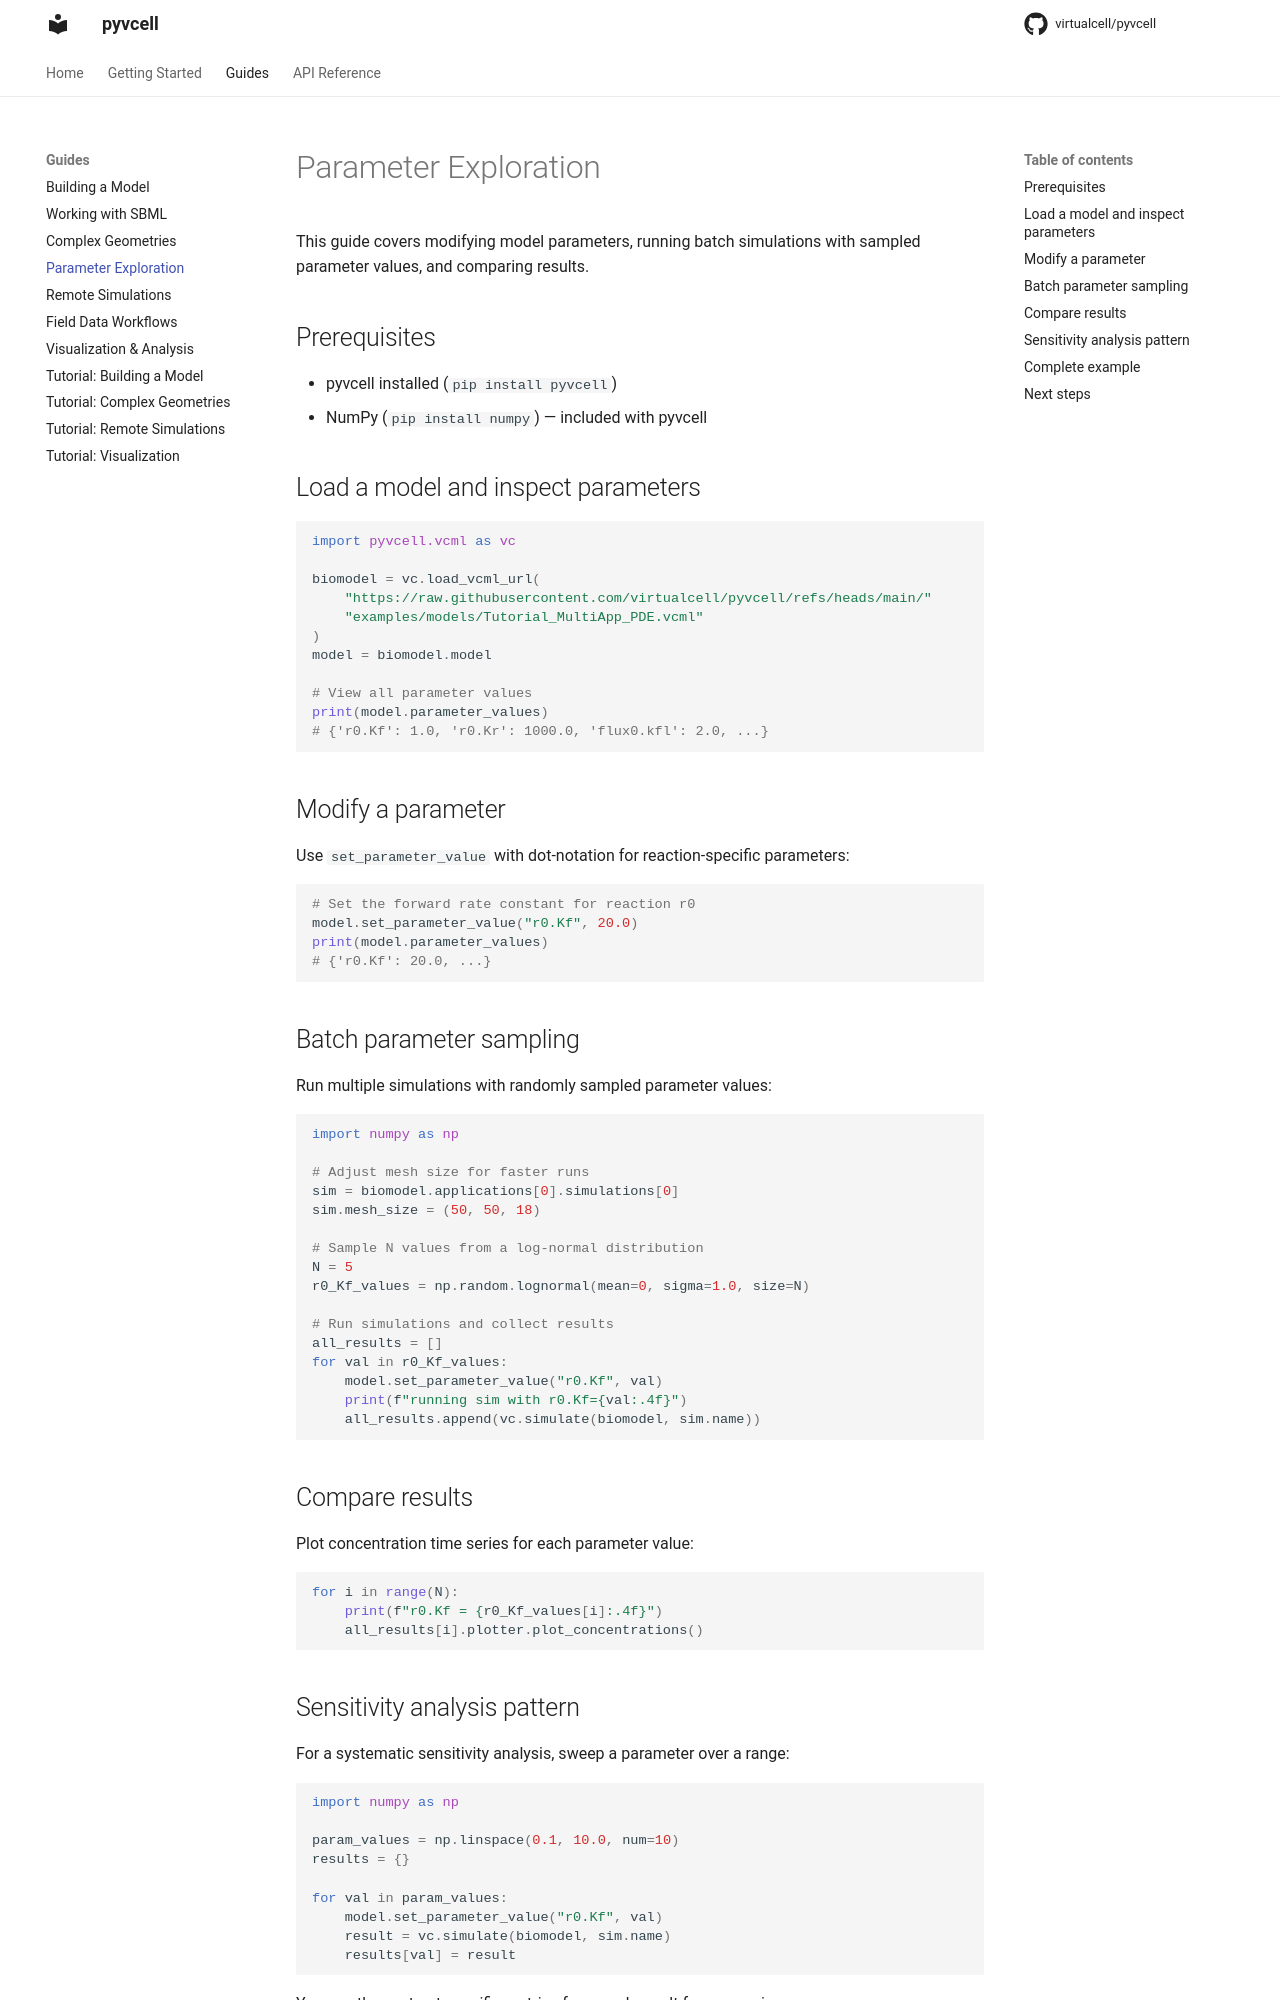

repository: virtualcell/pyvcell · page: guides/parameter-exploration/index.html · generator: mkdocs

# Parameter Exploration

This guide covers modifying model parameters, running batch simulations with sampled parameter values, and comparing results.

## Prerequisites

- pyvcell installed (`pip install pyvcell`)
- NumPy (`pip install numpy`) — included with pyvcell

## Load a model and inspect parameters

```python
import pyvcell.vcml as vc

biomodel = vc.load_vcml_url(
    "https://raw.githubusercontent.com/virtualcell/pyvcell/refs/heads/main/"
    "examples/models/Tutorial_MultiApp_PDE.vcml"
)
model = biomodel.model

# View all parameter values
print(model.parameter_values)
# {'r0.Kf': 1.0, 'r0.Kr': 1000.0, 'flux0.kfl': 2.0, ...}
```

## Modify a parameter

Use `set_parameter_value` with dot-notation for reaction-specific parameters:

```python
# Set the forward rate constant for reaction r0
model.set_parameter_value("r0.Kf", 20.0)
print(model.parameter_values)
# {'r0.Kf': 20.0, ...}
```

## Batch parameter sampling

Run multiple simulations with randomly sampled parameter values:

```python
import numpy as np

# Adjust mesh size for faster runs
sim = biomodel.applications[0].simulations[0]
sim.mesh_size = (50, 50, 18)

# Sample N values from a log-normal distribution
N = 5
r0_Kf_values = np.random.lognormal(mean=0, sigma=1.0, size=N)

# Run simulations and collect results
all_results = []
for val in r0_Kf_values:
    model.set_parameter_value("r0.Kf", val)
    print(f"running sim with r0.Kf={val:.4f}")
    all_results.append(vc.simulate(biomodel, sim.name))
```

## Compare results

Plot concentration time series for each parameter value:

```python
for i in range(N):
    print(f"r0.Kf = {r0_Kf_values[i]:.4f}")
    all_results[i].plotter.plot_concentrations()
```
